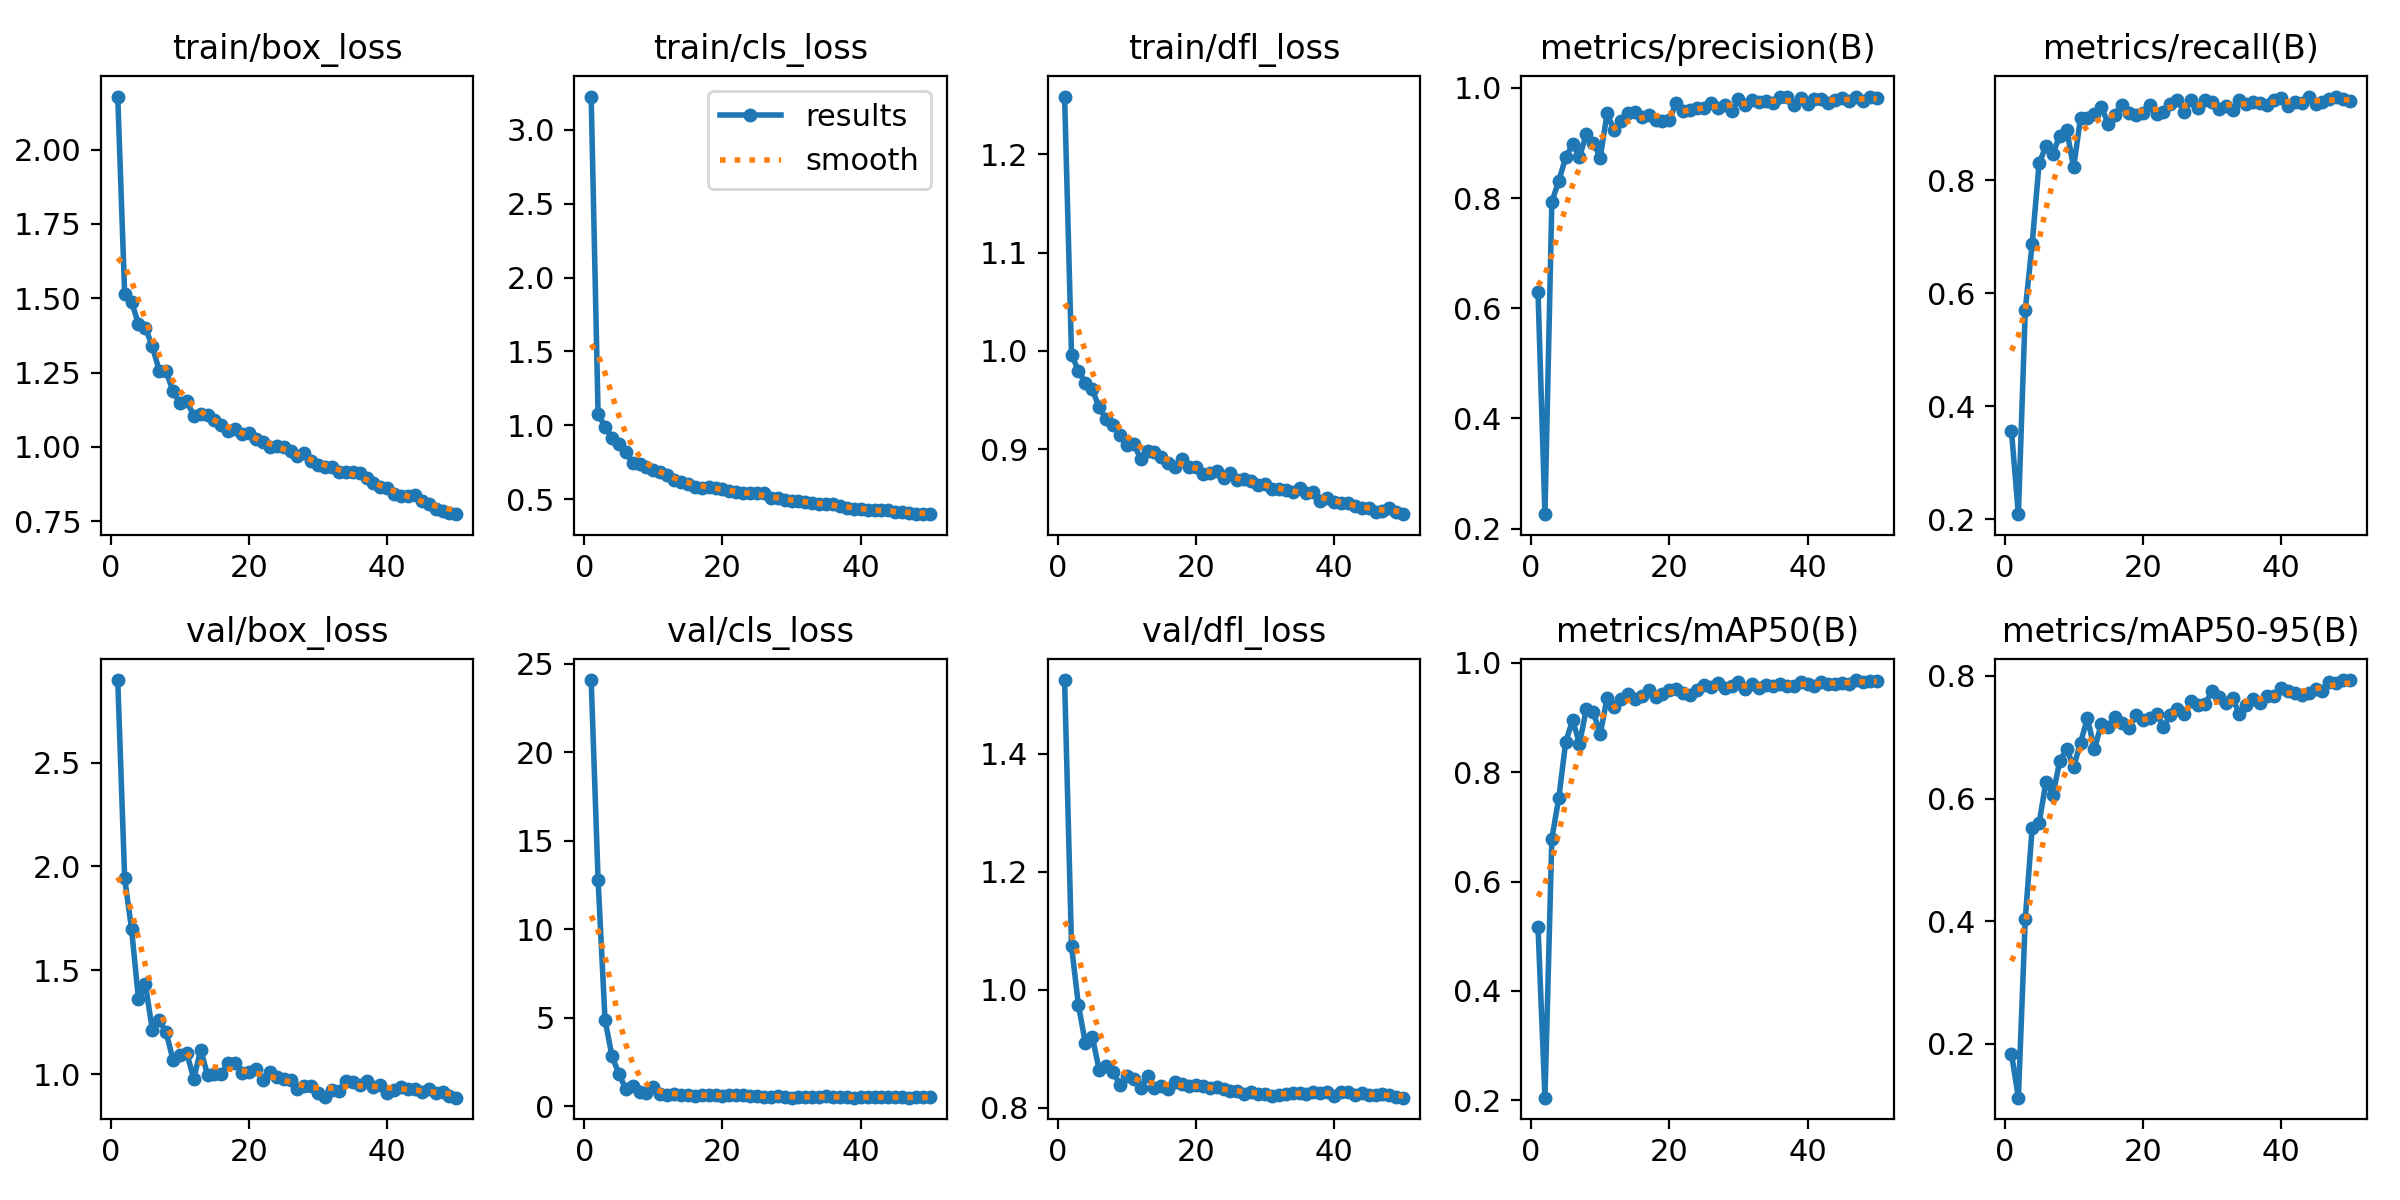

The file beside this chart, header and first rows:
epoch, time, train/box_loss, train/cls_loss, train/dfl_loss, metrics/precision(B), metrics/recall(B), metrics/mAP50(B), metrics/mAP50-95(B), val/box_loss, val/cls_loss, val/dfl_loss, lr/pg0, lr/pg1, lr/pg2
1, 51.76, 2.178, 3.225, 1.259, 0.6286, 0.3563, 0.5166, 0.1839, 2.898, 24.07, 1.525, 0.0703, 0.0033, 0.0033
2, 102.5, 1.513, 1.074, 0.9961, 0.2262, 0.2094, 0.2046, 0.112, 1.942, 12.8, 1.074, 0.04017, 0.006502, 0.006502
3, 153.9, 1.489, 0.9912, 0.9798, 0.7934, 0.5703, 0.6785, 0.4031, 1.698, 4.906, 0.9739, 0.009908, 0.009572, 0.009572
4, 206.2, 1.412, 0.914, 0.9671, 0.8309, 0.6875, 0.7523, 0.5521, 1.36, 2.855, 0.9097, 0.009406, 0.009406, 0.009406
5, 258.7, 1.4, 0.873, 0.9607, 0.8738, 0.8294, 0.8551, 0.5596, 1.432, 1.855, 0.9207, 0.009208, 0.009208, 0.009208
6, 311.7, 1.338, 0.8177, 0.9425, 0.898, 0.8602, 0.8954, 0.6276, 1.214, 0.9846, 0.8643, 0.00901, 0.00901, 0.00901
7, 364.9, 1.256, 0.7462, 0.9303, 0.8743, 0.8468, 0.8526, 0.606, 1.261, 1.146, 0.8711, 0.008812, 0.008812, 0.008812
8, 418.4, 1.255, 0.7385, 0.925, 0.9172, 0.8783, 0.9158, 0.6617, 1.202, 0.8074, 0.8613, 0.008614, 0.008614, 0.008614
9, 472, 1.186, 0.7177, 0.9139, 0.9005, 0.8881, 0.9104, 0.6804, 1.068, 0.7844, 0.8387, 0.008416, 0.008416, 0.008416
10, 525.9, 1.147, 0.6966, 0.9042, 0.8736, 0.8222, 0.8693, 0.652, 1.094, 1.074, 0.8531, 0.008218, 0.008218, 0.008218
11, 579.7, 1.154, 0.6818, 0.9056, 0.9537, 0.9103, 0.9366, 0.691, 1.099, 0.7019, 0.8482, 0.00802, 0.00802, 0.00802
12, 634.2, 1.104, 0.6622, 0.8901, 0.9227, 0.9089, 0.9195, 0.7314, 0.9783, 0.6639, 0.8335, 0.007822, 0.007822, 0.007822
13, 688.3, 1.109, 0.6301, 0.8978, 0.9401, 0.9159, 0.9337, 0.6801, 1.117, 0.6794, 0.8539, 0.007624, 0.007624, 0.007624
14, 742.3, 1.106, 0.6133, 0.8968, 0.9537, 0.9292, 0.9435, 0.7215, 0.995, 0.6369, 0.8332, 0.007426, 0.007426, 0.007426
15, 796.2, 1.089, 0.5997, 0.8923, 0.956, 0.8997, 0.9335, 0.716, 1.003, 0.6502, 0.8367, 0.007228, 0.007228, 0.007228
16, 850.3, 1.072, 0.582, 0.8862, 0.9476, 0.9152, 0.9395, 0.7331, 1.001, 0.6054, 0.8323, 0.00703, 0.00703, 0.00703
17, 904.3, 1.052, 0.5773, 0.8814, 0.951, 0.9334, 0.9496, 0.7238, 1.055, 0.6203, 0.8429, 0.006832, 0.006832, 0.006832
18, 958.5, 1.06, 0.5836, 0.8898, 0.9413, 0.9187, 0.9383, 0.7153, 1.054, 0.6404, 0.8405, 0.006634, 0.006634, 0.006634
19, 1013, 1.042, 0.5756, 0.8817, 0.9402, 0.915, 0.9429, 0.7356, 1.008, 0.6385, 0.8374, 0.006436, 0.006436, 0.006436
20, 1067, 1.047, 0.5692, 0.8816, 0.9417, 0.9182, 0.95, 0.7281, 1.008, 0.6066, 0.8378, 0.006238, 0.006238, 0.006238
21, 1121, 1.027, 0.5534, 0.8743, 0.9734, 0.932, 0.9519, 0.7314, 1.024, 0.6211, 0.8364, 0.00604, 0.00604, 0.00604
22, 1176, 1.016, 0.5493, 0.8759, 0.9576, 0.9167, 0.9453, 0.7378, 0.9695, 0.6558, 0.833, 0.005842, 0.005842, 0.005842
23, 1230, 1, 0.5391, 0.8773, 0.9597, 0.9208, 0.9414, 0.7171, 1.01, 0.6261, 0.8358, 0.005644, 0.005644, 0.005644
24, 1284, 1.001, 0.5433, 0.8709, 0.9632, 0.9336, 0.9509, 0.7361, 0.9854, 0.6115, 0.8319, 0.005446, 0.005446, 0.005446
25, 1338, 0.9998, 0.5382, 0.8757, 0.9629, 0.9419, 0.9587, 0.7455, 0.9743, 0.5691, 0.8291, 0.005248, 0.005248, 0.005248
26, 1392, 0.9874, 0.5381, 0.8683, 0.9718, 0.9201, 0.9565, 0.7383, 0.9729, 0.5588, 0.8288, 0.00505, 0.00505, 0.00505
27, 1447, 0.9684, 0.5046, 0.8691, 0.9643, 0.9414, 0.963, 0.7587, 0.9261, 0.5544, 0.8236, 0.004852, 0.004852, 0.004852
28, 1502, 0.9787, 0.5076, 0.8672, 0.9683, 0.9279, 0.9534, 0.7521, 0.9452, 0.5642, 0.8262, 0.004654, 0.004654, 0.004654
29, 1556, 0.9513, 0.4935, 0.863, 0.9575, 0.9417, 0.9577, 0.7538, 0.941, 0.5489, 0.8237, 0.004456, 0.004456, 0.004456
30, 1610, 0.9398, 0.4852, 0.8645, 0.9791, 0.9375, 0.9652, 0.7747, 0.9115, 0.4973, 0.8233, 0.004258, 0.004258, 0.004258
31, 1664, 0.9328, 0.4871, 0.8592, 0.9687, 0.9251, 0.9523, 0.7658, 0.8912, 0.5449, 0.8201, 0.00406, 0.00406, 0.00406
32, 1718, 0.9314, 0.4816, 0.8588, 0.9782, 0.9301, 0.9606, 0.7556, 0.9237, 0.5529, 0.822, 0.003862, 0.003862, 0.003862
33, 1773, 0.9139, 0.4754, 0.8583, 0.9741, 0.9233, 0.9538, 0.7632, 0.9205, 0.5508, 0.8231, 0.003664, 0.003664, 0.003664
34, 1827, 0.9155, 0.4689, 0.8559, 0.9758, 0.9416, 0.9589, 0.7377, 0.9662, 0.5365, 0.8245, 0.003466, 0.003466, 0.003466
35, 1881, 0.9167, 0.4668, 0.86, 0.9717, 0.9339, 0.9569, 0.7522, 0.9623, 0.5721, 0.8249, 0.003268, 0.003268, 0.003268
36, 1935, 0.9129, 0.47, 0.8549, 0.9843, 0.9385, 0.9614, 0.7618, 0.949, 0.5266, 0.8236, 0.00307, 0.00307, 0.00307
37, 1989, 0.8936, 0.4535, 0.8563, 0.9828, 0.9362, 0.9585, 0.7558, 0.9671, 0.5554, 0.8266, 0.002872, 0.002872, 0.002872
38, 2043, 0.8772, 0.4422, 0.8476, 0.9697, 0.9335, 0.957, 0.7678, 0.9401, 0.5336, 0.8256, 0.002674, 0.002674, 0.002674
39, 2098, 0.8645, 0.4301, 0.8497, 0.9811, 0.9418, 0.9658, 0.7666, 0.9461, 0.5043, 0.8273, 0.002476, 0.002476, 0.002476
40, 2152, 0.8602, 0.4343, 0.8461, 0.9705, 0.9448, 0.9622, 0.7809, 0.909, 0.5283, 0.8201, 0.002278, 0.002278, 0.002278
41, 2206, 0.8412, 0.4264, 0.8453, 0.9791, 0.9304, 0.9579, 0.7752, 0.9247, 0.528, 0.8267, 0.00208, 0.00208, 0.00208
42, 2260, 0.8343, 0.427, 0.8449, 0.9807, 0.9379, 0.9657, 0.7719, 0.9368, 0.5185, 0.8265, 0.001882, 0.001882, 0.001882
43, 2314, 0.8353, 0.4239, 0.8425, 0.9732, 0.9369, 0.9612, 0.7692, 0.9294, 0.5483, 0.8219, 0.001684, 0.001684, 0.001684
44, 2368, 0.8374, 0.4243, 0.84, 0.9788, 0.9475, 0.9619, 0.7722, 0.9294, 0.5226, 0.8244, 0.001486, 0.001486, 0.001486
45, 2422, 0.8187, 0.4131, 0.8402, 0.9816, 0.9347, 0.9626, 0.7788, 0.9143, 0.5072, 0.8222, 0.001288, 0.001288, 0.001288
46, 2476, 0.8091, 0.4099, 0.8355, 0.9767, 0.9376, 0.961, 0.7758, 0.9296, 0.5148, 0.8224, 0.00109, 0.00109, 0.00109
47, 2530, 0.7922, 0.4066, 0.8366, 0.9827, 0.9426, 0.9687, 0.7898, 0.9109, 0.5034, 0.8232, 0.000892, 0.000892, 0.000892
48, 2584, 0.785, 0.4023, 0.84, 0.9754, 0.9461, 0.9656, 0.7882, 0.9139, 0.5194, 0.8213, 0.000694, 0.000694, 0.000694
49, 2638, 0.7788, 0.3997, 0.8356, 0.984, 0.9435, 0.967, 0.7928, 0.8928, 0.518, 0.8188, 0.000496, 0.000496, 0.000496
50, 2692, 0.7735, 0.398, 0.8337, 0.9812, 0.9397, 0.9672, 0.7933, 0.8867, 0.5122, 0.8171, 0.000298, 0.000298, 0.000298
